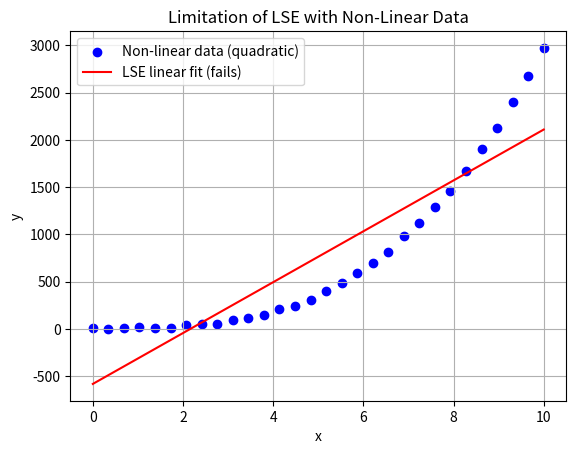

Python code for this plot:
"""
File Name: limitation_of_lse_with_non_linear_data.py
[redacted]
Date: 2024-12-26
Version: 1.0

Description:
    This script demonstrates the limitation of Least Squares Estimation (LSE) when applied to non-linear data.
    A synthetic dataset with a cubic relationship between the input variable `x` and target variable `y` is 
    generated, with added noise. The script applies a linear regression model (using LSE) to the non-linear data,
    illustrating how the model fails to capture the true non-linear relationship. The results are visualized by 
    plotting the non-linear data and the linear fit.

    Key Components:
    - Dataset Generation: Synthetic data is generated with a cubic relationship `y = 3 * x^3 - 3 * x + 5` plus random noise.
    - Linear Regression: The script uses Least Squares Estimation (LSE) to fit a linear model to the non-linear data.
    - Model Visualization: A scatter plot is generated showing both the actual non-linear data and the linear fit, highlighting 
      the limitations of the linear model.
    
Usage:
    - This script can be used to demonstrate the limitations of linear regression (LSE) when applied to non-linear data.
    - The script generates synthetic data, fits a linear regression model, and visualizes the results.

Dependencies:
    - numpy
    - matplotlib

Instructions:
    - Ensure that the required dependencies (NumPy, matplotlib) are installed in your Python environment.
    - Run the script to observe how LSE fails to model non-linear data accurately.
    - The results will be plotted, showing the non-linear data and the linear fit.
"""

import numpy as np
import matplotlib.pyplot as plt

# Generate non-linear data (quadratic relationship with noise)
np.random.seed(42)  # For reproducibility
x = np.linspace(-0, 10, 30)  # x values
y = 3*x**3- 3 * x + 5 + np.random.normal(0, 10, len(x))  #  with noise

# Fit a linear model using LSE
n = len(x)
sum_x = np.sum(x)
sum_y = np.sum(y)
sum_xy = np.sum(x * y)
sum_x2 = np.sum(x**2)

# Calculate slope (m) and intercept (b)
m = (n * sum_xy - sum_x * sum_y) / (n * sum_x2 - sum_x**2)
b = (sum_y - m * sum_x) / n

# Generate the predicted line
y_pred = m * x + b

# Plot the results
plt.scatter(x, y, color='blue', label='Non-linear data (quadratic)')
plt.plot(x, y_pred, color='red', label='LSE linear fit (fails)')
plt.xlabel('x')
plt.ylabel('y')
plt.title('Limitation of LSE with Non-Linear Data')
plt.legend()
plt.grid()
plt.show()

# Display the LSE results
print(f"Linear Fit: y = {m:.2f}x + {b:.2f}")
